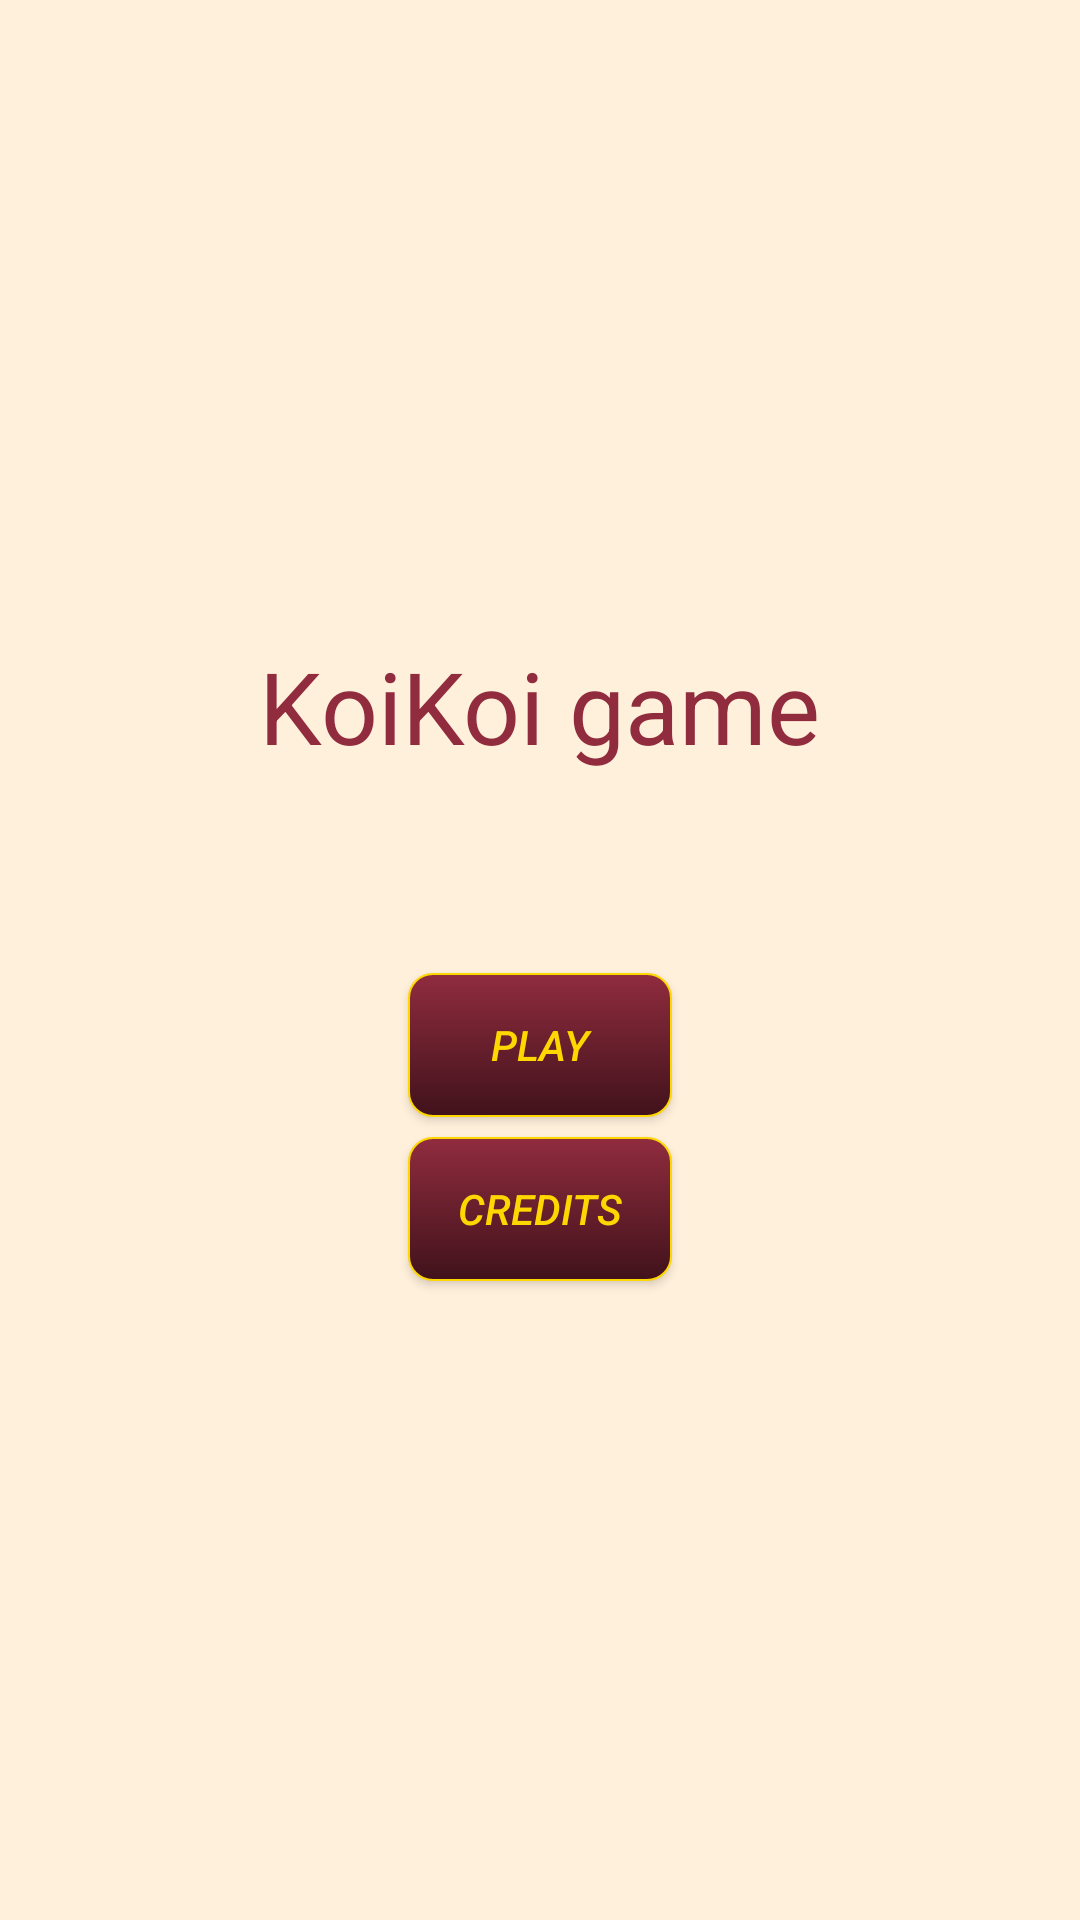

Android layout source for this screen:
<!-- AndroidManifest.xml: application theme Default.Theme.KoiKoi -->
<!-- res/layout/activity_main.xml -->
<?xml version="1.0" encoding="utf-8"?>
<LinearLayout xmlns:android="http://schemas.android.com/apk/res/android"
    xmlns:app="http://schemas.android.com/apk/res-auto"
    xmlns:tools="http://schemas.android.com/tools"
    android:layout_width="match_parent"
    android:layout_height="match_parent"
    android:gravity="center"
    android:orientation="vertical"
    tools:context=".MainActivity">

    <TextView
        android:id="@+id/tvAppName"
        android:layout_width="wrap_content"
        android:layout_height="wrap_content"
        android:layout_gravity="center_horizontal"
        android:layout_marginBottom="200px"
        android:text="KoiKoi game"
        android:textSize="100px" />

    <androidx.appcompat.widget.AppCompatButton
        android:id="@+id/btnEnter"
        style="@style/AppTheme.Button"
        android:layout_width="wrap_content"
        android:layout_height="wrap_content"
        android:layout_gravity="center_horizontal"
        android:layout_marginBottom="20px"
        android:background="@drawable/button"
        android:onClick="hub"
        android:text="play" />

    <androidx.appcompat.widget.AppCompatButton
        android:id="@+id/btnSettings"
        android:layout_width="wrap_content"
        android:layout_height="wrap_content"
        android:layout_gravity="center_horizontal"
        android:background="@drawable/button"
        style="@style/AppTheme.Button"
        android:text="credits" />
</LinearLayout>
<!-- resources referenced by this layout -->
<resources>
  <!-- drawable button (drawable) -->
  <?xml version="1.0" encoding="utf-8"?>
  <selector xmlns:android="http://schemas.android.com/apk/res/android">
  
      <item>
          <shape>
              <gradient android:startColor="@color/velvet" android:endColor="#40121B" android:angle="270" />
              <stroke   android:width="2px"          android:color="@color/gold"/>
              <corners android:bottomLeftRadius="8dp"
                  android:bottomRightRadius="8dp"
                  android:topLeftRadius="8dp"
                  android:topRightRadius="8dp"/>
              <padding  android:left="10dp"  android:top="10dp" android:right="10dp" android:bottom="10dp" />
          </shape>
      </item>
  
  </selector>
  <style name="AppTheme.Button" parent="Widget.AppCompat.Button.Colored">
          <item name="android:textStyle">italic</item>
          <item name="android:textColor">@color/gold</item>
          <item name="android:background">@drawable/button</item>
      </style>
  <color name="velvet">#902C3E</color>
  <color name="gold">#FFD700</color>
  <style name="Base.Theme.KoiKoi" parent="Theme.Material3.DayNight">
          
      </style>
  <color name="beige">#fff0db</color>
  <style name="AppTheme.ActionMenu.FlowButton" parent="Widget.AppCompat.ActionButton.Overflow">
          <item name="android:tint">@color/velvet</item>
      </style>
  <style name="AppTheme.ActionMenu.Text" parent="TextAppearance.AppCompat.Widget.ActionBar.Title">
          <item name="android:textColor">@color/velvet</item>
      </style>
  <style name="AppTheme.RadioButton" parent="@android:style/Widget.CompoundButton.RadioButton">
          <item name="android:background">@drawable/button_radio</item>
          <item name="android:button">@color/clear</item>
          <item name="android:textColor">@color/velvet</item>
          <item name="android:gravity">center_horizontal</item>
      </style>
  <style name="AppTheme.SeekBar" parent="Widget.AppCompat.SeekBar">
          <item name="android:progressBackgroundTint">#88FFD700</item>
          <item name="android:progressTint">@color/velvet</item>
          <item name="android:thumbTint">@color/velvet</item>
      </style>
  <style name="AppTheme.Switch" parent="Widget.MaterialComponents.CompoundButton.Switch">
          <item name="android:textColor">@color/velvet</item>
          <item name="materialThemeOverlay">@style/AppTheme.Switch.Overlay</item>
      </style>
  <!-- drawable button_radio (drawable) -->
  <?xml version="1.0" encoding="utf-8"?>
  <selector xmlns:android="http://schemas.android.com/apk/res/android" >
      <item
          android:drawable="@drawable/button_radio_base"
          android:state_checked="true"
          android:state_pressed="true" />
      <item
          android:drawable="@drawable/button_radio_selected"
          android:state_pressed="true" />
      <item
          android:drawable="@drawable/button_radio_selected"
          android:state_checked="true" />
      <item
          android:drawable="@drawable/button_radio_base" />
  </selector>
  <color name="clear">#00FFFFFF</color>
  <style name="AppTheme.Switch.Overlay" parent="">
          <item name="colorOnSurface">#DBCB57</item>
          <item name="colorSecondary">#DBCB57</item>
      </style>
  <!-- drawable button_radio_base (drawable) -->
  <?xml version="1.0" encoding="utf-8"?>
  <shape
      xmlns:android="http://schemas.android.com/apk/res/android"
      android:shape="rectangle" >
      <corners
          android:radius="5dp" />
      <stroke
          android:width="2dp"
          android:color="#555555" />
  </shape>
  <!-- drawable button_radio_selected (drawable) -->
  <?xml version="1.0" encoding="utf-8"?>
  <shape
      xmlns:android="http://schemas.android.com/apk/res/android"
      android:shape="rectangle" >
      <corners
          android:radius="5dp" />
      <stroke
          android:width="2dp"
          android:color="@color/gold" />
  </shape>
</resources>
